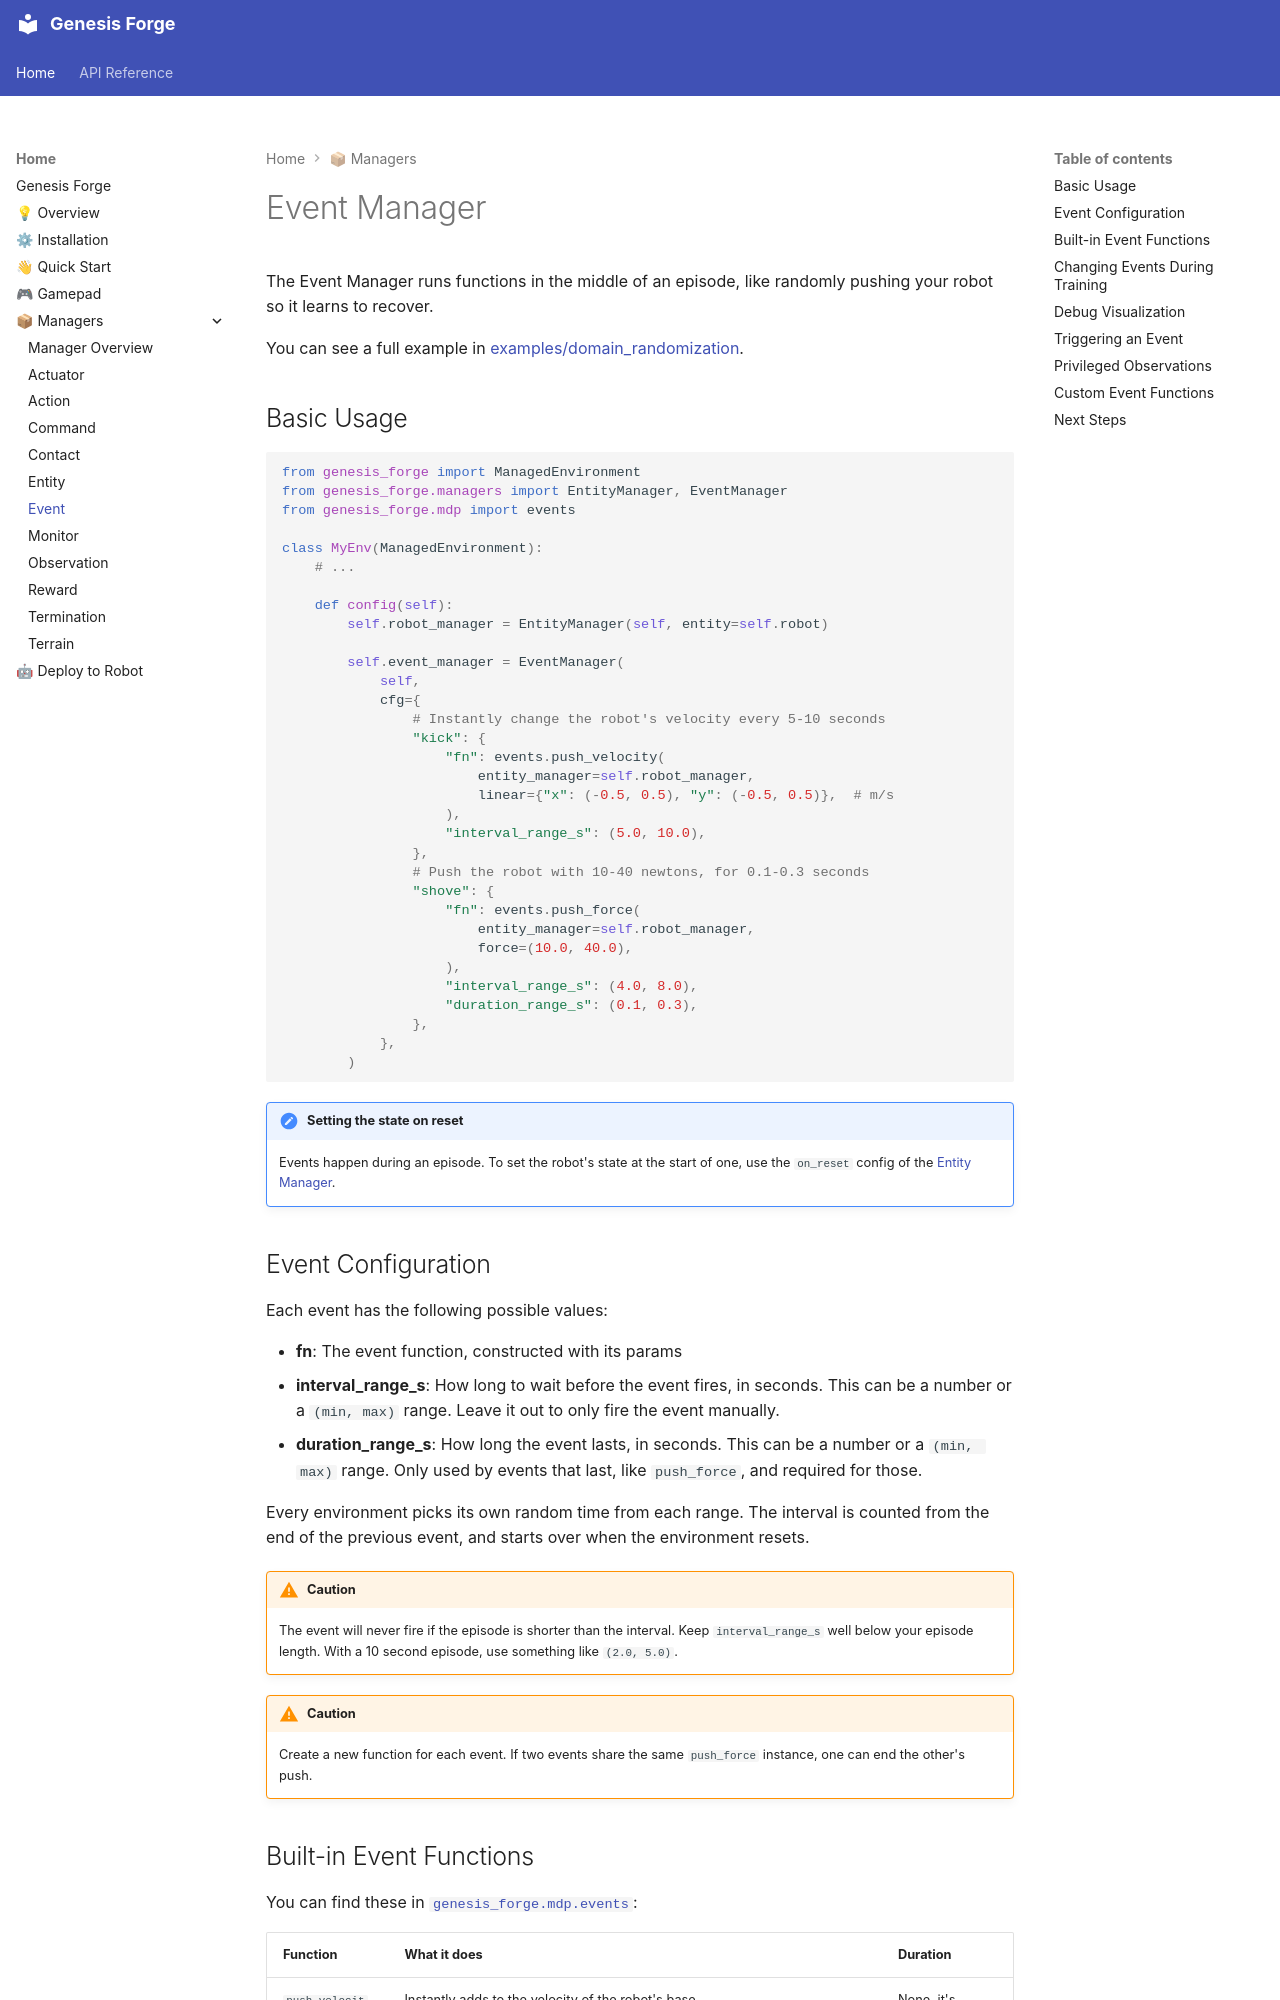

repository: jgillick/genesis-forge · page: guide/managers/event.html · generator: mkdocs

# Event Manager

The Event Manager runs functions in the middle of an episode, like randomly pushing your robot so it learns to recover.

You can see a full example in [examples/domain_randomization](https://github.com/jgillick/genesis-forge/tree/main/examples/domain_randomization).

## Basic Usage

```python
from genesis_forge import ManagedEnvironment
from genesis_forge.managers import EntityManager, EventManager
from genesis_forge.mdp import events

class MyEnv(ManagedEnvironment):
    # ...

    def config(self):
        self.robot_manager = EntityManager(self, entity=self.robot)

        self.event_manager = EventManager(
            self,
            cfg={
                # Instantly change the robot's velocity every 5-10 seconds
                "kick": {
                    "fn": events.push_velocity(
                        entity_manager=self.robot_manager,
                        linear={"x": (-0.5, 0.5), "y": (-0.5, 0.5)},  # m/s
                    ),
                    "interval_range_s": (5.0, 10.0),
                },
                # Push the robot with 10-40 newtons, for 0.1-0.3 seconds
                "shove": {
                    "fn": events.push_force(
                        entity_manager=self.robot_manager,
                        force=(10.0, 40.0),
                    ),
                    "interval_range_s": (4.0, 8.0),
                    "duration_range_s": (0.1, 0.3),
                },
            },
        )
```

!!! note "Setting the state on reset"

    Events happen during an episode. To set the robot's state at the start of one, use the `on_reset` config of the [Entity Manager](entity.md).

## Event Configuration

Each event has the following possible values:

- **fn**: The event function, constructed with its params
- **interval_range_s**: How long to wait before the event fires, in seconds. This can be a number or a `(min, max)` range. Leave it out to only fire the event manually.
- **duration_range_s**: How long the event lasts, in seconds. This can be a number or a `(min, max)` range. Only used by events that last, like `push_force`, and required for those.

Every environment picks its own random time from each range. The interval is counted from the end of the previous event, and starts over when the environment resets.

!!! warning "Caution"

    The event will never fire if the episode is shorter than the interval. Keep `interval_range_s` well below your episode length. With a 10 second episode, use something like `(2.0, 5.0)`.

!!! warning "Caution"

    Create a new function for each event. If two events share the same `push_force` instance, one can end the other's push.
